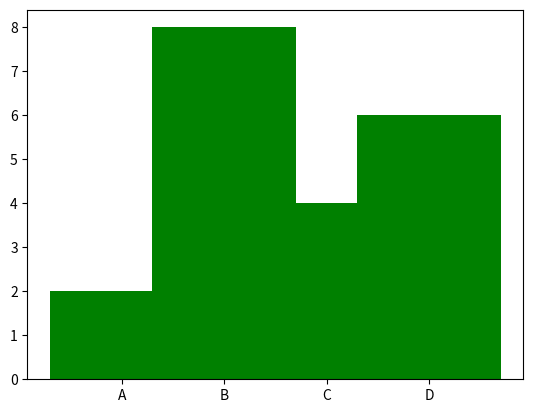

Write the Python code that produced this figure.
import matplotlib.pyplot as plt
import numpy as py

x = py.array(["A", "B", "C", "D"])
y = py.array([2, 8, 4, 6])

plt.bar(x,y,color="green",width=1.4)
plt.show()
